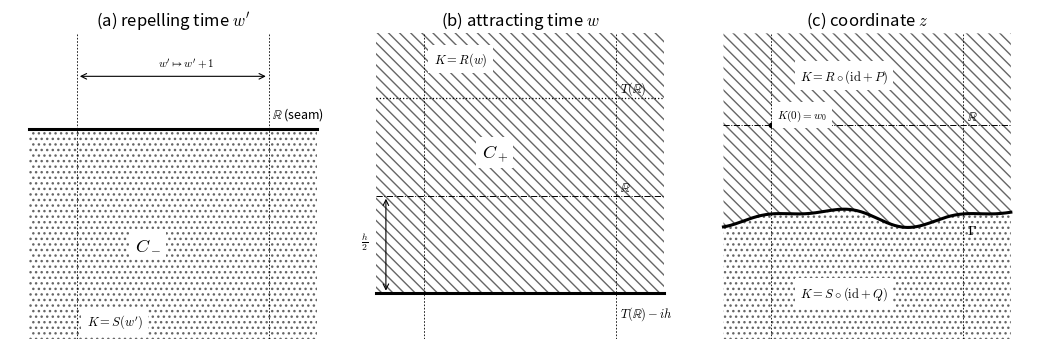

Source code (Python): (Note: this script raises an exception after producing the figure.)
"""Fig. 6.1: schematic of the conformal welding defining the sewn solution K^W.

Left:   repelling time w' (lower half-cylinder C_-, seam = real line).
Middle: attracting time w (upper half-cylinder C_+, seam = line Im w = -h/2,
        image of the real line under T - ih).
Right:  the uniformising coordinate z; the seam is a curve Gamma near
        Im z = -h/2; above it K = R o (id + P), below it K = S o (id + Q).
Black-and-white: hatching and line styles only.  Output: fig6_welding.pdf
"""
import numpy as np
import matplotlib
matplotlib.use("Agg")
import matplotlib.pyplot as plt

plt.rcParams.update({"font.size": 10, "mathtext.fontset": "cm"})
fig, axs = plt.subplots(1, 3, figsize=(10.5, 3.6))
h = 3.0
x = np.linspace(-0.25, 1.25, 400)


def frame(ax, title):
    ax.set_xlim(-0.35, 1.35)
    ax.set_aspect("auto")
    ax.set_xticks([])
    ax.set_yticks([])
    for sp in ax.spines.values():
        sp.set_visible(False)
    ax.set_title(title)
    ax.axvline(0, color="k", lw=0.6, ls=(0, (2, 2)))
    ax.axvline(1, color="k", lw=0.6, ls=(0, (2, 2)))


# (a) repelling time
ax = axs[0]
frame(ax, r"(a) repelling time $w'$")
ax.set_ylim(-2.2, 1.0)
ax.fill_between(x, -2.2, 0, facecolor="none", edgecolor="0.4", hatch="...", lw=0)
ax.plot(x, 0 * x, "k", lw=2.2)
ax.text(1.02, 0.12, r"$\mathbb{R}$ (seam)", fontsize=9)
ax.text(0.30, -1.25, r"$C_-$", fontsize=13, bbox=dict(fc="w", ec="none"))
ax.text(0.05, -2.05, r"$K=S(w')$", fontsize=9, bbox=dict(fc="w", ec="none"))
ax.annotate("", xy=(1.0, 0.55), xytext=(0.0, 0.55),
            arrowprops=dict(arrowstyle="<->", lw=0.8))
ax.text(0.42, 0.65, r"$w'\mapsto w'+1$", fontsize=8)

# (b) attracting time
ax = axs[1]
frame(ax, r"(b) attracting time $w$")
ax.set_ylim(-h / 2 - 0.7, h / 2 + 1.0)
ax.fill_between(x, -h / 2, h / 2 + 1.0, facecolor="none", edgecolor="0.4",
                hatch="\\\\\\", lw=0)
ax.plot(x, 0 * x - h / 2, "k", lw=2.2)
ax.plot(x, 0 * x, "k", lw=0.7, ls="-.")
ax.plot(x, 0 * x + h / 2, "k", lw=0.9, ls=":")
ax.text(1.02, -h / 2 - 0.35, r"$T(\mathbb{R})-ih$", fontsize=9)
ax.text(1.02, 0.08, r"$\mathbb{R}$", fontsize=9)
ax.text(1.02, h / 2 + 0.1, r"$T(\mathbb{R})$", fontsize=9)
ax.text(0.30, 0.6, r"$C_+$", fontsize=13, bbox=dict(fc="w", ec="none"))
ax.text(0.05, h / 2 + 0.55, r"$K=R(w)$", fontsize=9, bbox=dict(fc="w", ec="none"))
ax.annotate("", xy=(-0.2, 0), xytext=(-0.2, -h / 2),
            arrowprops=dict(arrowstyle="<->", lw=0.8))
ax.text(-0.33, -h / 4, r"$\frac{h}{2}$", fontsize=10)

# (c) uniformising coordinate
ax = axs[2]
frame(ax, r"(c) coordinate $z$")
ax.set_ylim(-h / 2 - 2.0, 1.5)
gam = -h / 2 + 0.12 * np.sin(2 * np.pi * x) + 0.06 * np.cos(4 * np.pi * x + 0.7)
ax.fill_between(x, gam, 1.5, facecolor="none", edgecolor="0.4", hatch="\\\\\\", lw=0)
ax.fill_between(x, -h / 2 - 2.0, gam, facecolor="none", edgecolor="0.4",
                hatch="...", lw=0)
ax.plot(x, gam, "k", lw=2.2)
ax.plot(x, 0 * x, "k", lw=0.7, ls="-.")
ax.plot([0], [0], "ko", ms=3)
ax.text(0.03, 0.12, r"$K(0)=w_0$", fontsize=8, bbox=dict(fc="w", ec="none"))
ax.text(1.02, gam[-1] - 0.35, r"$\Gamma$", fontsize=10)
ax.text(0.15, 0.75, r"$K=R\circ(\mathrm{id}+P)$", fontsize=9,
        bbox=dict(fc="w", ec="none"))
ax.text(0.15, -h / 2 - 1.3, r"$K=S\circ(\mathrm{id}+Q)$", fontsize=9,
        bbox=dict(fc="w", ec="none"))
ax.text(1.02, 0.08, r"$\mathbb{R}$", fontsize=9)

fig.tight_layout()
fig.savefig(__file__.replace(".py", ".pdf"))
